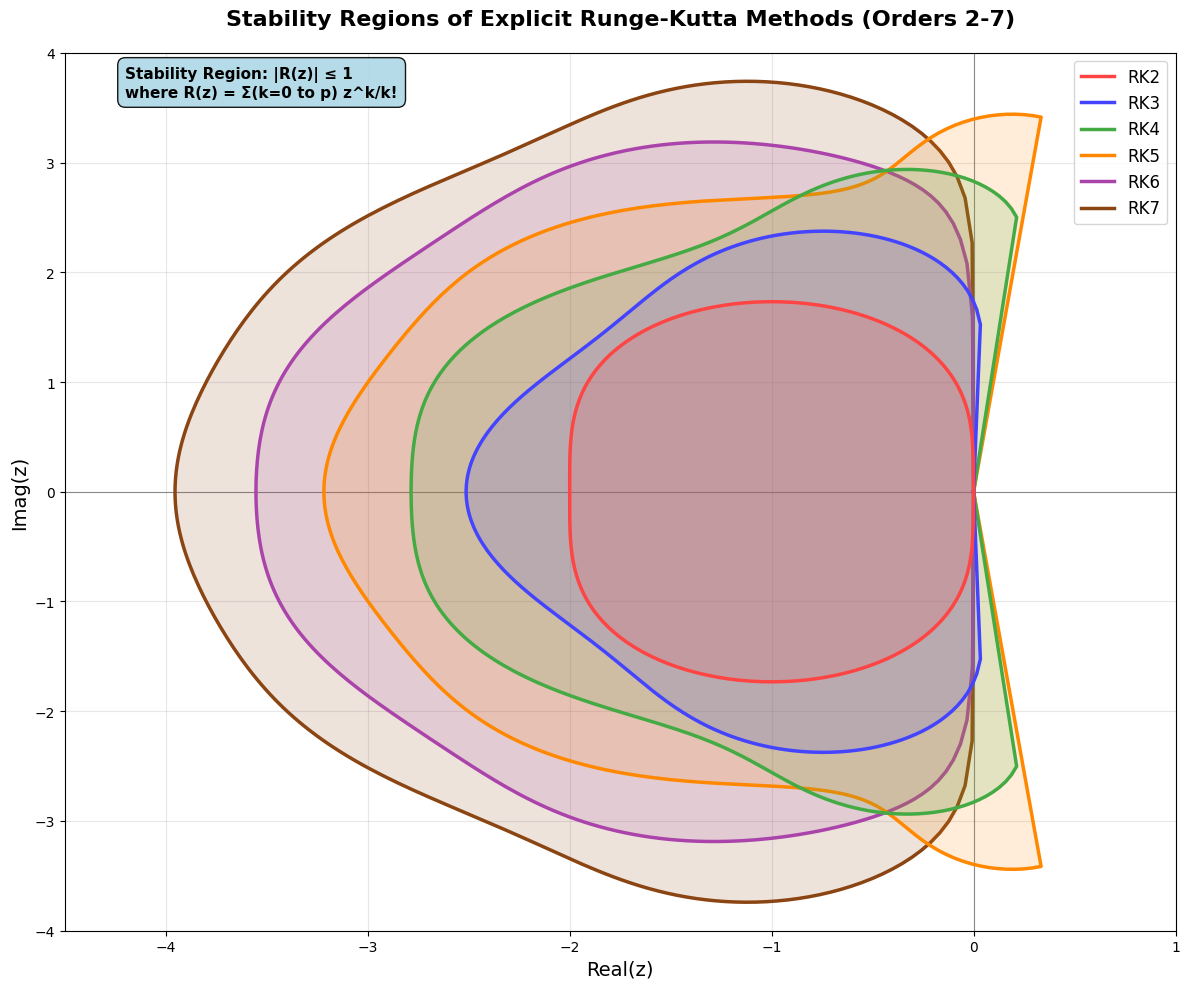
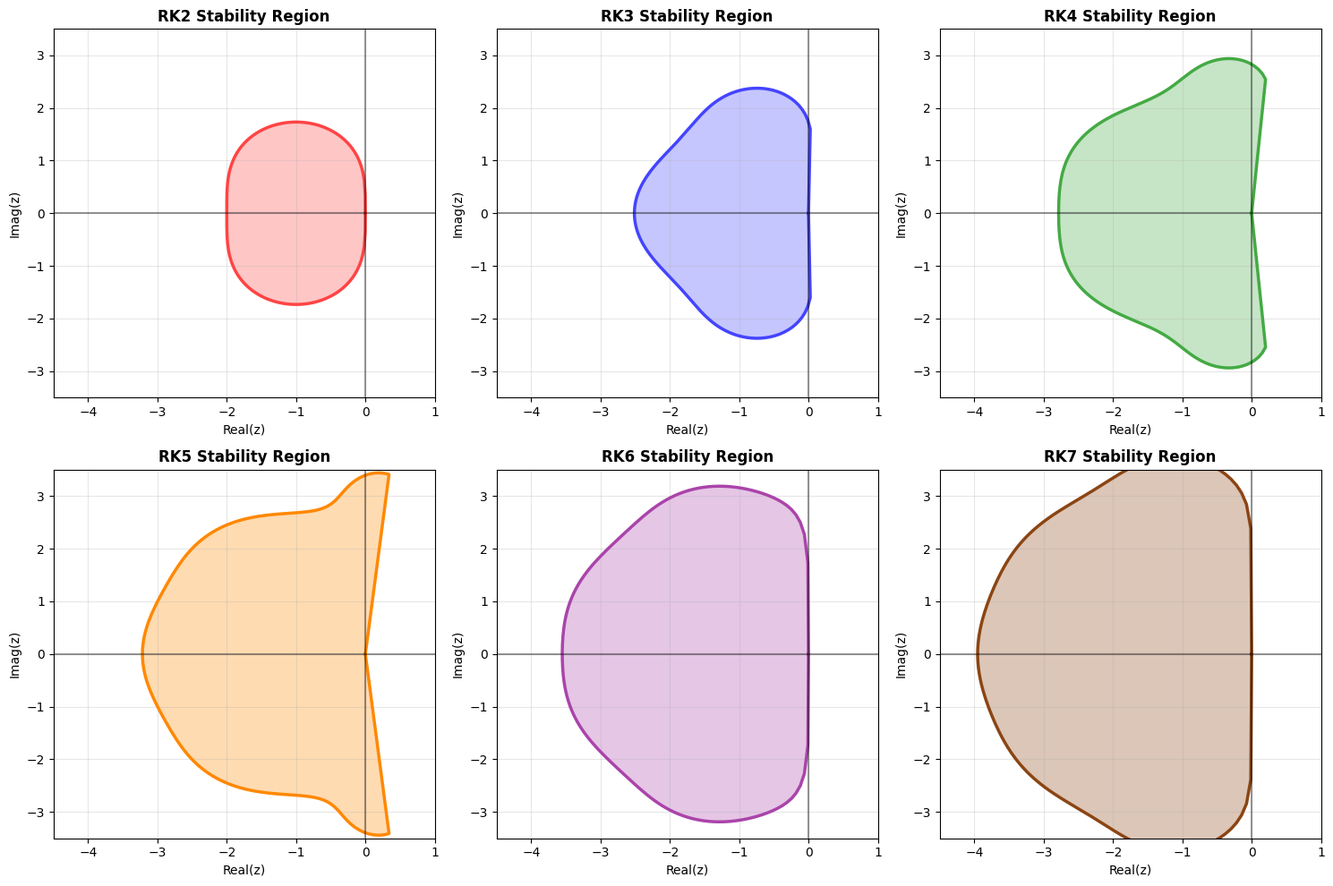

Reproduce these figures in Python, in order.
#!/usr/bin/env python3
"""
Simple plot of stability regions of explicit Runge-Kutta methods from order 2 to order 7.
Saves plots without displaying them interactively.
"""

import numpy as np
import matplotlib.pyplot as plt
import matplotlib
matplotlib.use('Agg')  # Use non-interactive backend
import math

def rk_stability_polynomial(z, order):
    """
    Compute the stability polynomial R(z) for explicit Runge-Kutta methods.
    """
    R = 0
    for k in range(order + 1):
        R += z**k / math.factorial(k)
    return R

def find_stability_boundary(order, num_points=1000):
    """
    Find the boundary of the stability region for a given RK order.
    """
    theta = np.linspace(0, 2*np.pi, num_points)
    boundary_points = []
    
    for t in theta:
        # Binary search to find the boundary
        r_min, r_max = 0, 10
        for _ in range(50):
            r = (r_min + r_max) / 2
            z = r * np.exp(1j * t)
            R = rk_stability_polynomial(z, order)
            
            if abs(R) > 1:
                r_max = r
            else:
                r_min = r
        
        z_boundary = r_min * np.exp(1j * t)
        boundary_points.append(z_boundary)
    
    return np.array(boundary_points)

def create_stability_plots():
    """
    Create and save stability region plots.
    """
    plt.style.use('default')
    
    # Main plot with all stability regions
    plt.figure(figsize=(12, 10))
    
    colors = ['#FF4444', '#4444FF', '#44AA44', '#FF8800', '#AA44AA', '#8B4513']
    orders = [2, 3, 4, 5, 6, 7]
    
    print("Creating stability regions plot...")
    
    for i, order in enumerate(orders):
        print(f"  Computing RK{order} stability region...")
        boundary = find_stability_boundary(order, num_points=500)
        
        real_parts = boundary.real
        imag_parts = boundary.imag
        
        plt.plot(real_parts, imag_parts, color=colors[i], linewidth=2.5, 
                label=f'RK{order}', zorder=10-i)
        plt.fill(real_parts, imag_parts, color=colors[i], alpha=0.15, zorder=10-i)
    
    plt.axhline(y=0, color='k', linestyle='-', alpha=0.4, linewidth=0.8)
    plt.axvline(x=0, color='k', linestyle='-', alpha=0.4, linewidth=0.8)
    plt.xlim(-4.5, 1)
    plt.ylim(-4, 4)
    plt.xlabel('Real(z)', fontsize=14)
    plt.ylabel('Imag(z)', fontsize=14)
    plt.title('Stability Regions of Explicit Runge-Kutta Methods (Orders 2-7)', 
              fontsize=16, fontweight='bold', pad=20)
    plt.grid(True, alpha=0.3)
    plt.legend(fontsize=12, loc='upper right')
    
    # Add explanatory text
    plt.text(-4.2, 3.6, 'Stability Region: |R(z)| ≤ 1\nwhere R(z) = Σ(k=0 to p) z^k/k!', 
             bbox=dict(boxstyle="round,pad=0.5", facecolor="lightblue", alpha=0.9),
             fontsize=11, fontweight='bold')
    
    plt.tight_layout()
    plt.savefig('rk_stability_main.png', dpi=300, bbox_inches='tight')
    print("Main plot saved as 'rk_stability_main.png'")
    
    # Individual plots
    fig, axes = plt.subplots(2, 3, figsize=(15, 10))
    axes = axes.flatten()
    
    for i, order in enumerate(orders):
        print(f"  Creating individual plot for RK{order}...")
        boundary = find_stability_boundary(order, num_points=300)
        
        axes[i].plot(boundary.real, boundary.imag, color=colors[i], linewidth=2.5)
        axes[i].fill(boundary.real, boundary.imag, color=colors[i], alpha=0.3)
        axes[i].axhline(y=0, color='k', linestyle='-', alpha=0.4)
        axes[i].axvline(x=0, color='k', linestyle='-', alpha=0.4)
        axes[i].set_xlim(-4.5, 1)
        axes[i].set_ylim(-3.5, 3.5)
        axes[i].set_title(f'RK{order} Stability Region', fontsize=12, fontweight='bold')
        axes[i].grid(True, alpha=0.3)
        axes[i].set_xlabel('Real(z)')
        axes[i].set_ylabel('Imag(z)')
    
    plt.tight_layout()
    plt.savefig('rk_stability_individual.png', dpi=300, bbox_inches='tight')
    print("Individual plots saved as 'rk_stability_individual.png'")
    
    # Analysis table
    print("\nStability Analysis Results:")
    print("=" * 60)
    print(f"{'Method':<8} {'Real Interval':<15} {'Interval Length':<15}")
    print("-" * 60)
    
    for order in orders:
        boundary = find_stability_boundary(order, num_points=1000)
        leftmost = np.min(boundary.real)
        print(f"RK{order:<6} [{leftmost:.3f}, 0.000]     {abs(leftmost):<12.3f}")
    
    print("\nKey Properties:")
    print("• All stability regions lie in the left half-plane (Re(z) ≤ 0)")
    print("• Higher-order methods have larger stability intervals on the real axis")
    print("• Stability regions become more complex for higher orders")
    print("• The method is stable if the scaled time step λΔt lies within the region")
    print("  where λ is the eigenvalue of the spatial discretization operator")

if __name__ == "__main__":
    create_stability_plots()
